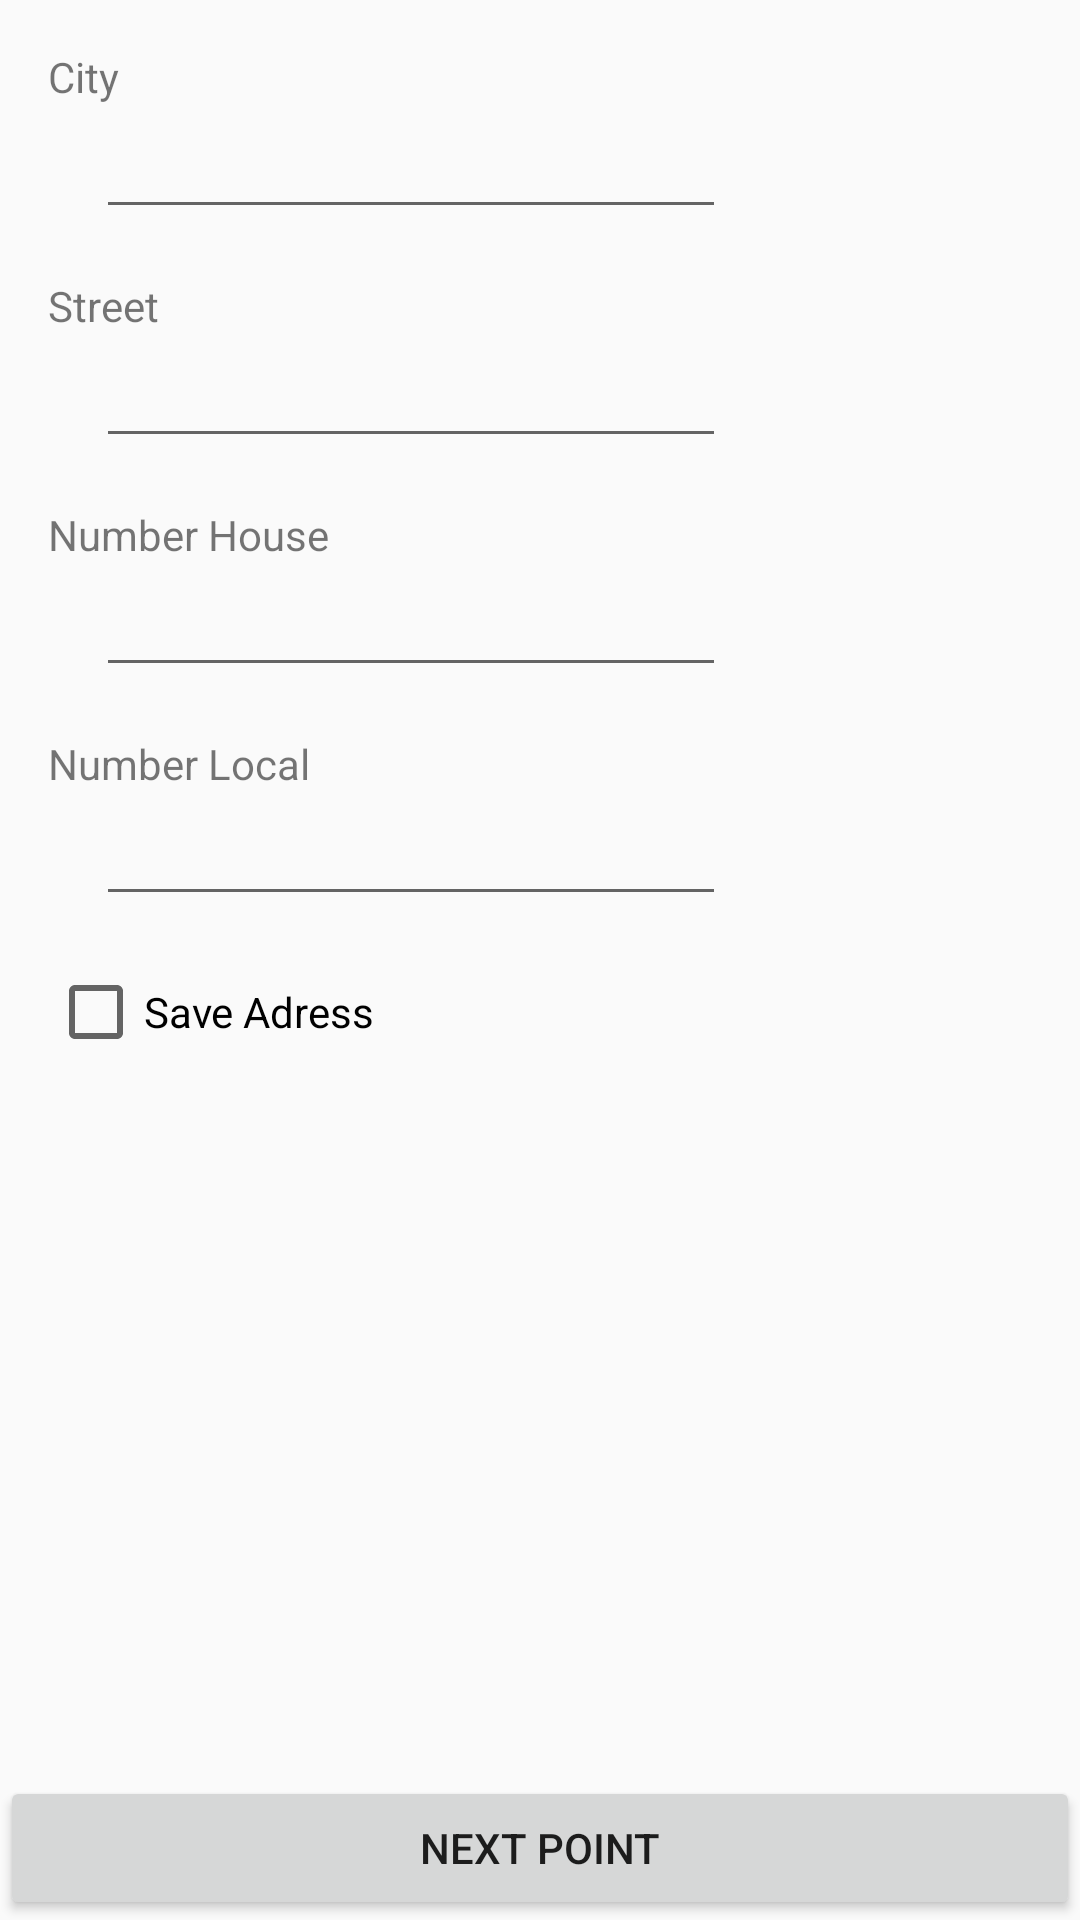

This screen was rendered from an Android layout file. Write that file and the resources it references.
<!-- AndroidManifest.xml: application theme AppTheme -->
<!-- res/layout/activity_point1.xml -->
<?xml version="1.0" encoding="utf-8"?>
<androidx.constraintlayout.widget.ConstraintLayout xmlns:android="http://schemas.android.com/apk/res/android"
    xmlns:app="http://schemas.android.com/apk/res-auto"
    xmlns:tools="http://schemas.android.com/tools"
    android:layout_width="match_parent"
    android:layout_height="match_parent"
    tools:context=".Point1Activity">

    <Button
        android:id="@+id/buttonNextPoint1"
        android:layout_width="match_parent"
        android:layout_height="wrap_content"
        android:text="@string/next_point"
        app:layout_constraintBottom_toBottomOf="parent"
        app:layout_constraintStart_toStartOf="parent" />

    <TextView
        android:id="@+id/textCity1"
        android:layout_width="wrap_content"
        android:layout_height="wrap_content"
        android:layout_marginStart="16dp"
        android:layout_marginTop="16dp"
        android:text="@string/city"
        app:layout_constraintStart_toStartOf="parent"
        app:layout_constraintTop_toTopOf="parent" />

    <EditText
        android:id="@+id/editTextCity1"
        android:layout_width="wrap_content"
        android:layout_height="wrap_content"
        android:layout_marginStart="32dp"
        android:autofillHints=""
        android:ems="10"
        android:inputType="textPersonName"
        app:layout_constraintStart_toStartOf="parent"
        app:layout_constraintTop_toBottomOf="@+id/textCity1" />

    <TextView
        android:id="@+id/textViewStreet1"
        android:layout_width="wrap_content"
        android:layout_height="wrap_content"
        android:layout_marginStart="16dp"
        android:layout_marginTop="16dp"
        android:text="@string/street"
        app:layout_constraintStart_toStartOf="parent"
        app:layout_constraintTop_toBottomOf="@+id/editTextCity1" />

    <TextView
        android:id="@+id/textViewNumberHouse1"
        android:layout_width="wrap_content"
        android:layout_height="wrap_content"
        android:layout_marginStart="16dp"
        android:layout_marginTop="16dp"
        android:text="@string/number_house"
        app:layout_constraintStart_toStartOf="parent"
        app:layout_constraintTop_toBottomOf="@+id/editTextStreet1" />

    <EditText
        android:id="@+id/editTextStreet1"
        android:layout_width="wrap_content"
        android:layout_height="wrap_content"
        android:layout_marginStart="32dp"
        android:autofillHints=""
        android:ems="10"
        android:inputType="textPersonName"
        app:layout_constraintStart_toStartOf="parent"
        app:layout_constraintTop_toBottomOf="@+id/textViewStreet1" />

    <EditText
        android:id="@+id/editTextNumberHouse1"
        android:layout_width="wrap_content"
        android:layout_height="wrap_content"
        android:layout_marginStart="32dp"
        android:autofillHints=""
        android:ems="10"
        android:inputType="textPersonName"
        app:layout_constraintStart_toStartOf="parent"
        app:layout_constraintTop_toBottomOf="@+id/textViewNumberHouse1" />

    <TextView
        android:id="@+id/textViewNumberLocal1"
        android:layout_width="wrap_content"
        android:layout_height="wrap_content"
        android:layout_marginStart="16dp"
        android:layout_marginTop="16dp"
        android:text="@string/number_local"
        app:layout_constraintStart_toStartOf="parent"
        app:layout_constraintTop_toBottomOf="@+id/editTextNumberHouse1" />

    <EditText
        android:id="@+id/editTextNumberLocal1"
        android:layout_width="wrap_content"
        android:layout_height="wrap_content"
        android:layout_marginStart="32dp"
        android:autofillHints=""
        android:ems="10"
        android:inputType="textPersonName"
        app:layout_constraintStart_toStartOf="parent"
        app:layout_constraintTop_toBottomOf="@+id/textViewNumberLocal1" />

    <CheckBox
        android:id="@+id/checkBoxSaveAdress1"
        android:layout_width="wrap_content"
        android:layout_height="wrap_content"
        android:layout_marginStart="16dp"
        android:layout_marginTop="16dp"
        android:text="@string/save_adress"
        app:layout_constraintStart_toStartOf="parent"
        app:layout_constraintTop_toBottomOf="@+id/editTextNumberLocal1" />
</androidx.constraintlayout.widget.ConstraintLayout>
<!-- resources referenced by this layout -->
<resources>
  <string name="city">City</string>
  <string name="next_point">Next Point</string>
  <string name="number_house">Number House</string>
  <string name="number_local">Number Local</string>
  <string name="save_adress">Save Adress</string>
  <string name="street">Street</string>
  <style name="AppTheme" parent="Theme.AppCompat.Light.NoActionBar">
          
          <item name="android:windowNoTitle">true</item>
          <item name="android:windowFullscreen">true</item>
          <item name="android:windowActionBar">false</item>
          <item name="android:windowContentOverlay">@null</item>
      </style>
</resources>
